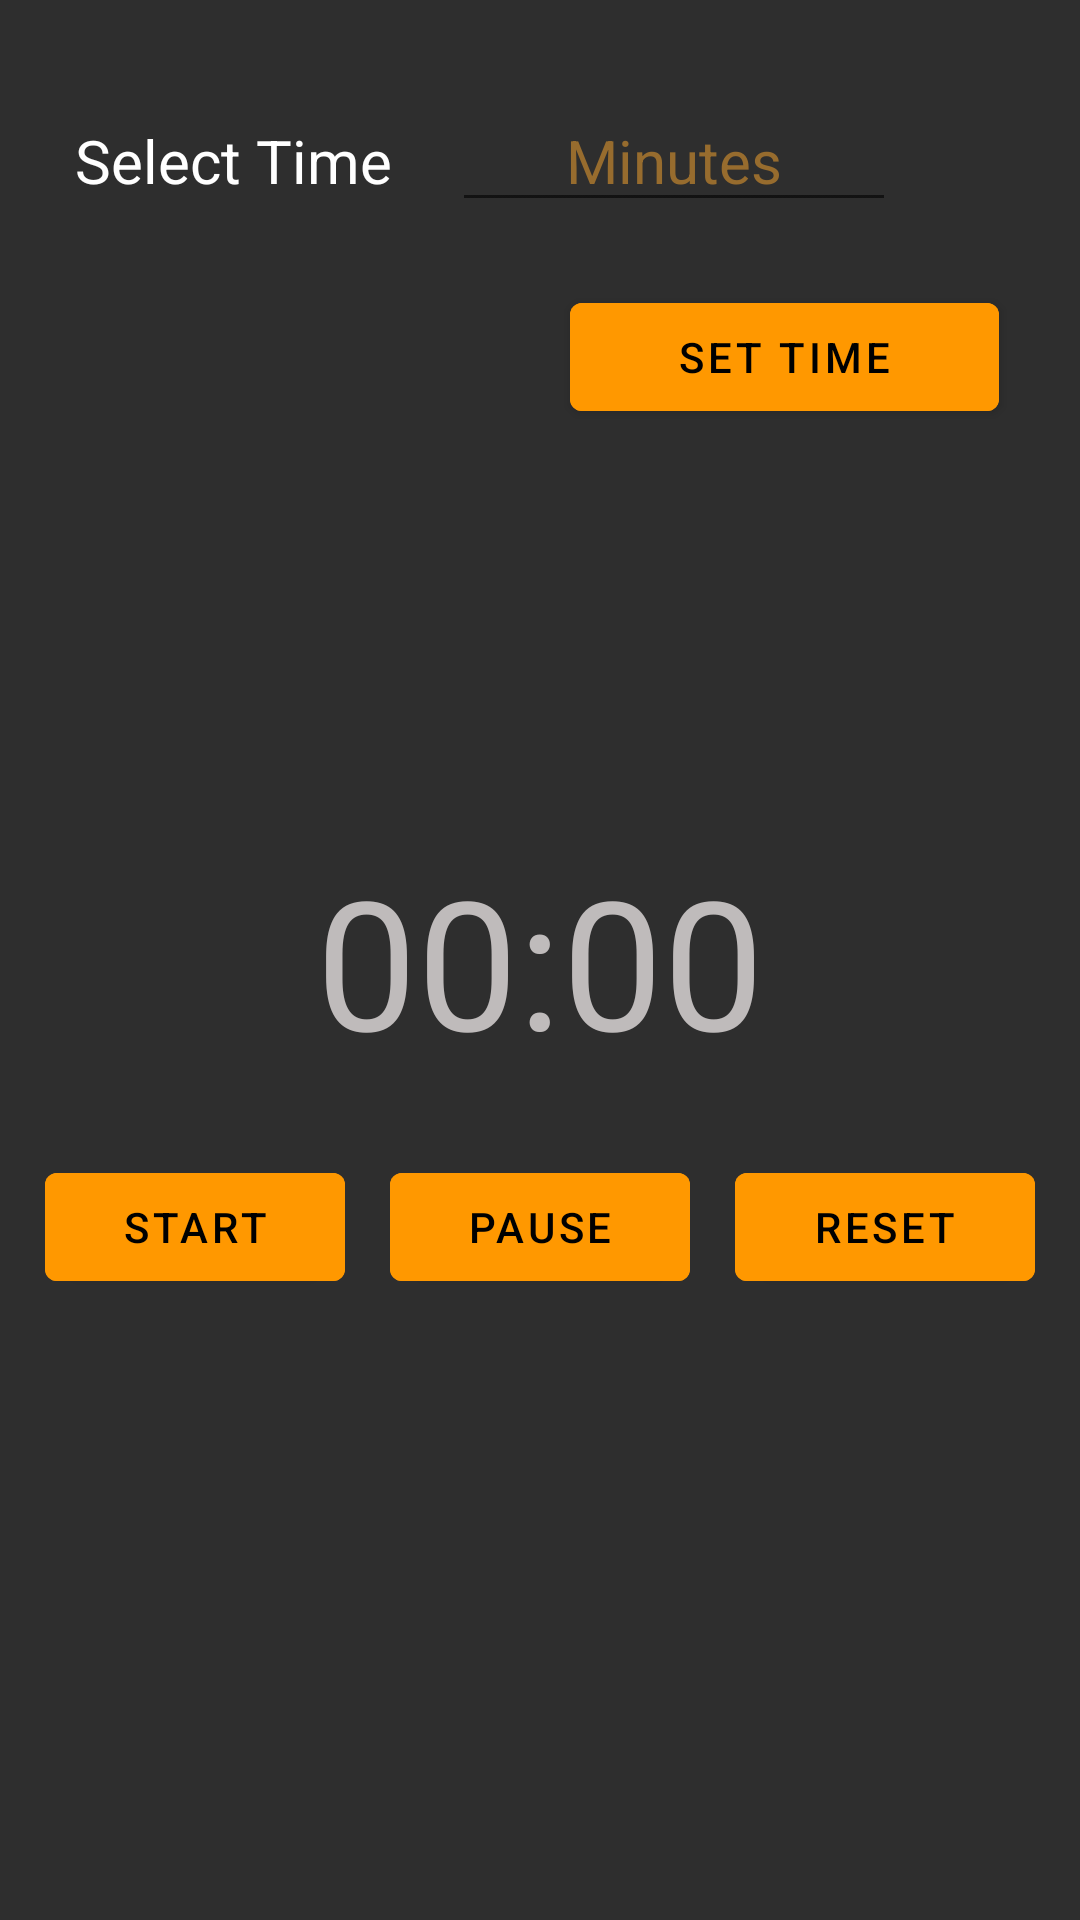

The Android layout XML behind this screen, and the referenced resources:
<!-- AndroidManifest.xml: activity theme Theme.Timer -->
<!-- res/layout/activity_timers.xml -->
<?xml version="1.0" encoding="utf-8"?>
<RelativeLayout
    xmlns:android="http://schemas.android.com/apk/res/android"
    xmlns:tools="http://schemas.android.com/tools"
    android:layout_width="match_parent"
    android:layout_height="match_parent"
    tools:context=".timers.TimersActivity"
    android:background="#2E2E2E">

    <LinearLayout
        android:id="@+id/layout1"
        android:layout_width="match_parent"
        android:layout_height="wrap_content"
        android:orientation="horizontal"
        android:layout_marginTop="25dp"
        android:padding="5dp"
        android:layout_marginStart="20dp"
        android:weightSum="2">

        <TextView
            android:layout_width="wrap_content"
            android:layout_height="wrap_content"
            android:text="Select Time"
            android:textColor="@color/white"
            android:textSize="20sp"/>

        <EditText
            android:id="@+id/edit_text_input"
            android:layout_width="148dp"
            android:layout_height="wrap_content"
            android:layout_marginStart="20dp"
            android:hint="Minutes"
            android:inputType="number"
            android:gravity="center"
            android:maxLength="4"
            android:textColor="@color/yellow"
            android:textColorHint="#976C2E"
            android:textSize="20sp" />

    </LinearLayout>

    <Button
        android:id="@+id/button_set"
        android:layout_width="143dp"
        android:layout_height="wrap_content"
        android:layout_below="@+id/layout1"
        android:layout_marginTop="16dp"
        android:layout_marginStart="190dp"
        android:padding="5dp"
        android:backgroundTint="@color/yellow"
        android:textColor="@color/black"
        android:text="Set Time" />

    <TextView
        android:id="@+id/text_view_countdown"
        android:layout_width="wrap_content"
        android:layout_height="wrap_content"
        android:hint="00:00"
        android:layout_centerInParent="true"
        android:textColor="@color/white"
        android:textColorHint="#BFBBBB"
        android:textSize="60sp" />

    <LinearLayout
        android:layout_marginTop="20dp"
        android:padding="5dp"
        android:gravity="center"
        android:weightSum="3"
        android:layout_width="match_parent"
        android:layout_height="wrap_content"
        android:orientation="horizontal"
        android:layout_below="@+id/text_view_countdown">

        <Button
            android:id="@+id/button_start"
            android:layout_width="100dp"
            android:layout_height="wrap_content"
            android:backgroundTint="@color/yellow"
            android:textColor="@color/black"
            android:text="Start" />

        <Button
            android:id="@+id/button_pause"
            android:layout_width="100dp"
            android:layout_height="wrap_content"
            android:text="Pause"
            android:layout_marginStart="15dp"
            android:backgroundTint="@color/yellow"
            android:textColor="@color/black" />

        <Button
            android:id="@+id/button_reset"
            android:layout_width="100dp"
            android:layout_marginStart="15dp"
            android:layout_height="wrap_content"
            android:backgroundTint="@color/yellow"
            android:textColor="@color/black"
            android:text="Reset" />

    </LinearLayout>

</RelativeLayout>
<!-- resources referenced by this layout -->
<resources>
  <color name="black">#FF000000</color>
  <color name="white">#FFFFFFFF</color>
  <color name="yellow">#FF9800</color>
  <style name="Theme.Timer" parent="Theme.MaterialComponents.DayNight.DarkActionBar">
          
          <item name="colorPrimary">@color/black</item>
          <item name="colorPrimaryVariant">#DA131313</item>
          <item name="colorOnPrimary">@color/white</item>
          
          <item name="colorSecondary">#FF9800</item>
          <item name="colorSecondaryVariant">#FF9800</item>
          <item name="colorOnSecondary">@color/yellow</item>
          
          <item name="android:statusBarColor" tools:targetApi="l">?attr/colorPrimaryVariant</item>
          
      </style>
</resources>
